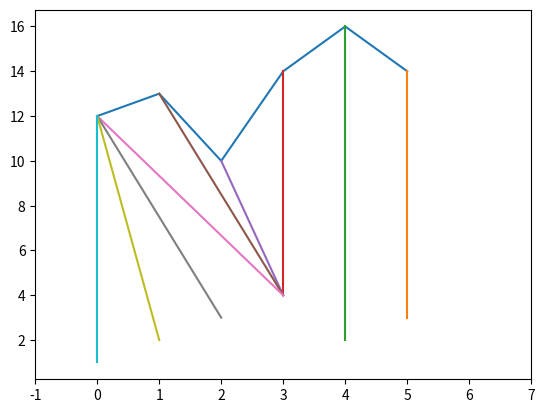

The matplotlib source for this figure:
from math import *
import numpy as np
import sys

def DTW(A, B, window = sys.maxsize, d = lambda x, y: abs(x-y)):
    A, B = np.array(A), np.array(B)
    M, N = len(A), len(B)
    cost = sys.maxsize * np.ones((M, N))

    # 첫번째 로우, 컬럼 채우기
    cost[0, 0] = d(A[0], B[0])
    for i in range(1, M):
        cost[i, 0] = cost[1 - 1, 0] + d(A[i], B[0])

    for j in range(1, N):
        cost[i, 0] = cost[0, j-1] + d(A[0], B[j])
    # 나머지 행렬 채우기
    for i in range(1, M):
        for j in range(max(1, i - window), min(N, i + window)):
            choices = cost[i - 1, j -1], cost[i, j -1], cost[i - 1, j]
            cost[i, j] = min(choices) + d(A[i], B[j])

    # 최적 경로 구하기
    n, m = N -1, M -1
    path = []

    while (m, n) != (0, 0):
        path.append((m, n))
        m, n = min((m -1, n), (m, n -1), (m - 1, n -1), key = lambda x: cost[x[0], x[1]])

    path.append((0, 0))
    return cost[-1, -1], path

def main():
    A = np.array([1,2,3,4,2,3])
    B = np.array([7,8,5,9,11,9])

    cost, path = DTW(A, B, window = 6)
    print('Total Distance is', cost)
    import matplotlib.pyplot as plt
    offset = 5
    plt.xlim([-1, max(len(A), len(B))+1])
    plt.plot(B + offset)
    for (x1, x2) in path:
        plt.plot([x1, x2], [A[x1], B[x2] + offset])
    plt.show()

if __name__ == '__main__':
    main()
